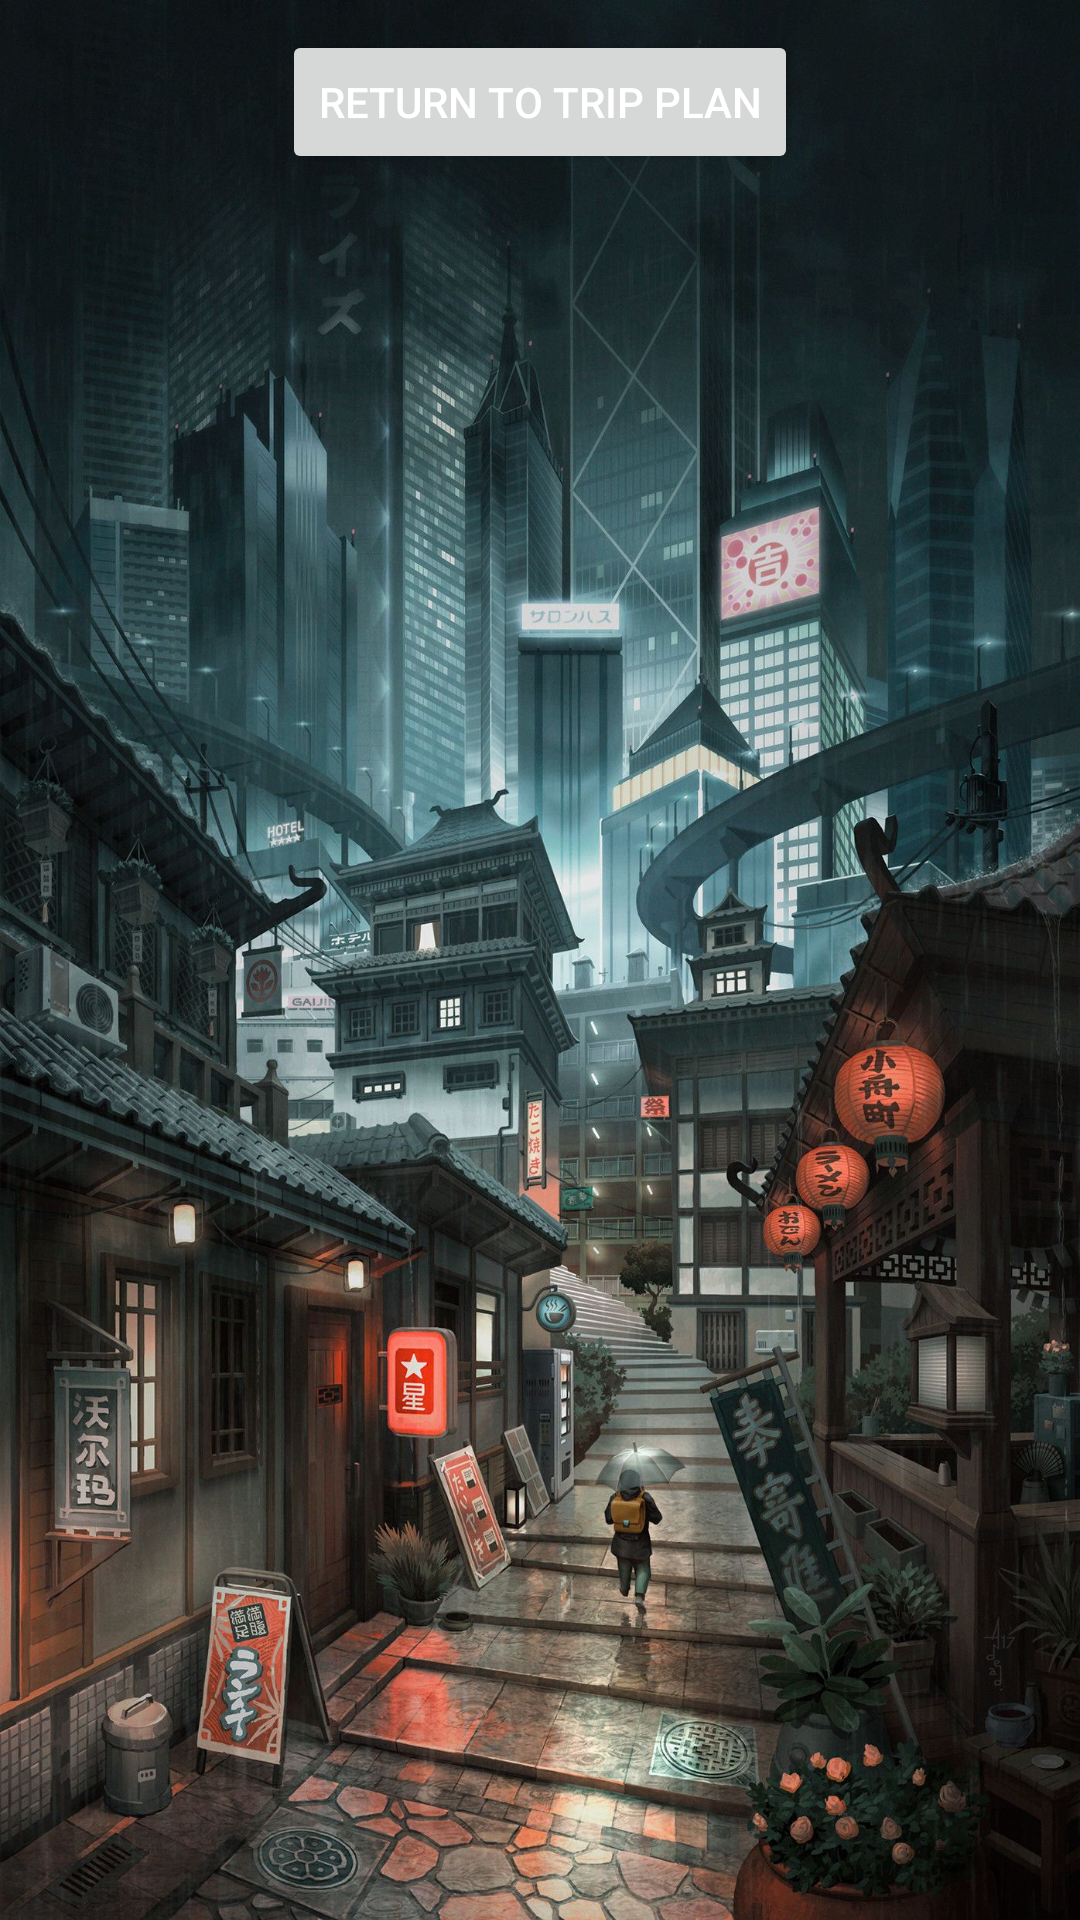

This screen was rendered from an Android layout file. Write that file and the resources it references.
<!-- AndroidManifest.xml: application theme Theme.MobileApp -->
<!-- res/layout/activity_view_hotel.xml -->
<?xml version="1.0" encoding="utf-8"?>
<RelativeLayout xmlns:android="http://schemas.android.com/apk/res/android"
    xmlns:app="http://schemas.android.com/apk/res-auto"
    xmlns:tools="http://schemas.android.com/tools"
    android:layout_width="match_parent"
    android:layout_height="match_parent"
    android:background="@drawable/bg_hotel"
    tools:context=".Activity.ViewHotel">

    <RelativeLayout
        android:layout_width="match_parent"
        android:layout_height="match_parent"
        android:layout_margin="10dp"
        android:layout_marginHorizontal="5dp">

        <Button
            android:id="@+id/btnReturn"
            android:layout_width="wrap_content"
            android:layout_height="wrap_content"
            android:layout_centerInParent="false"
            android:layout_centerHorizontal="true"
            android:layout_weight="1"
            android:text="Return to Trip Plan"
            android:textColor="@color/white" />

        <androidx.recyclerview.widget.RecyclerView
            android:id="@+id/rcvHotelList"
            android:layout_width="match_parent"
            android:layout_height="match_parent"
            android:layout_below="@id/btnReturn"
            android:layout_marginTop="10dp" />

    </RelativeLayout>

</RelativeLayout>
<!-- resources referenced by this layout -->
<resources>
  <color name="white">#FFFFFFFF</color>
  <!-- drawable bg_hotel: jpg bitmap (drawable-xxhdpi, 540197 bytes) -->
  <style name="Theme.MobileApp" parent="Theme.MaterialComponents.DayNight.DarkActionBar">
          
          <item name="colorPrimary">#6A98A6</item>
          <item name="colorPrimaryVariant">#6A98A6</item>
          <item name="colorOnPrimary">#6A98A6</item>
          
          <item name="colorSecondary">#6A98A6</item>
          <item name="colorSecondaryVariant">#6A98A6</item>
          <item name="colorOnSecondary">#6A98A6</item>
          
          <item name="android:statusBarColor" tools:targetApi="l">#6A98A6</item>
          
      </style>
</resources>
